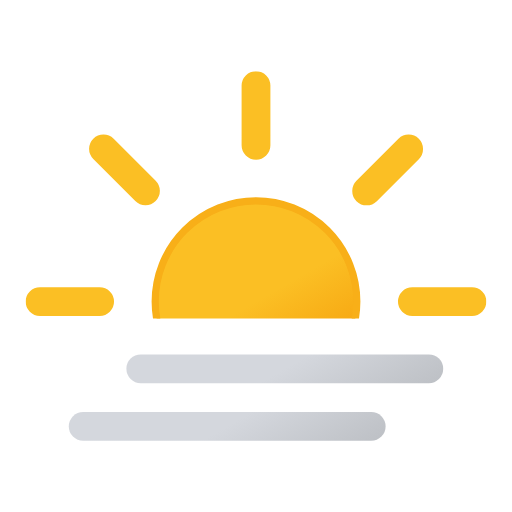
t = 0.00 s
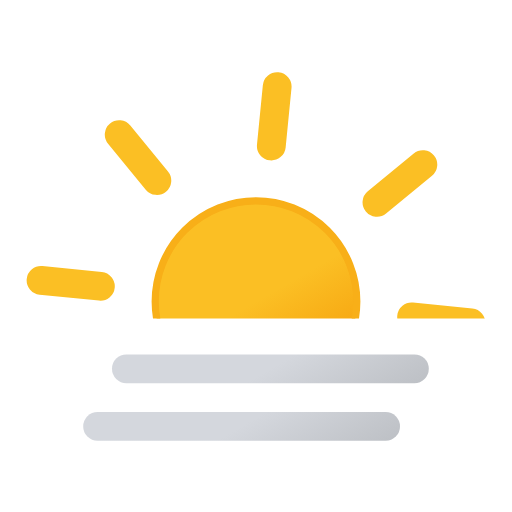
t = 0.75 s
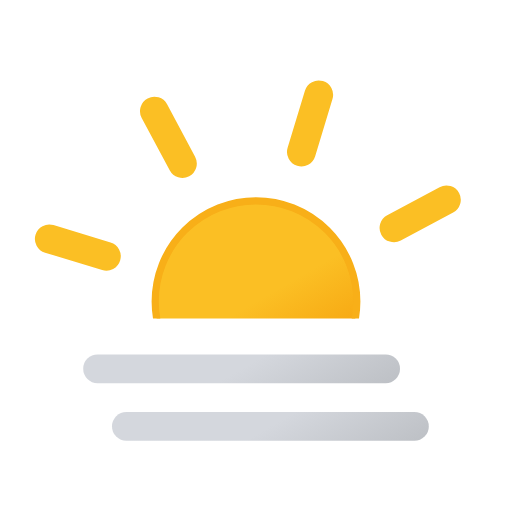
t = 2.25 s
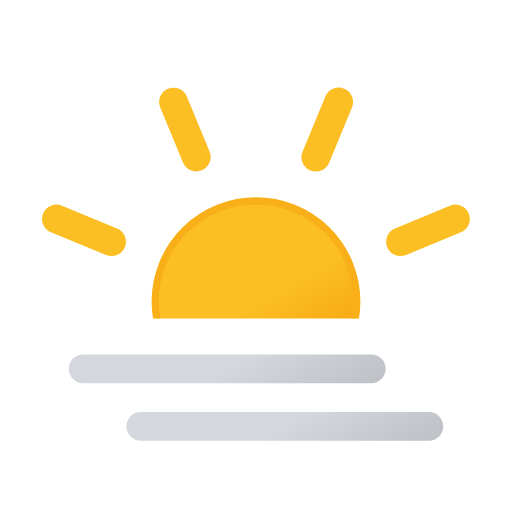
t = 3.00 s
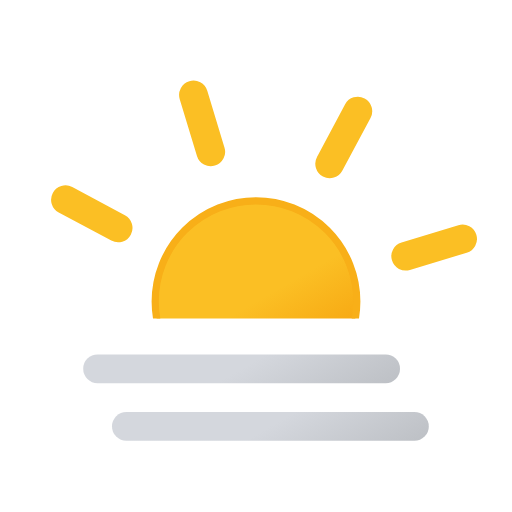
t = 3.75 s
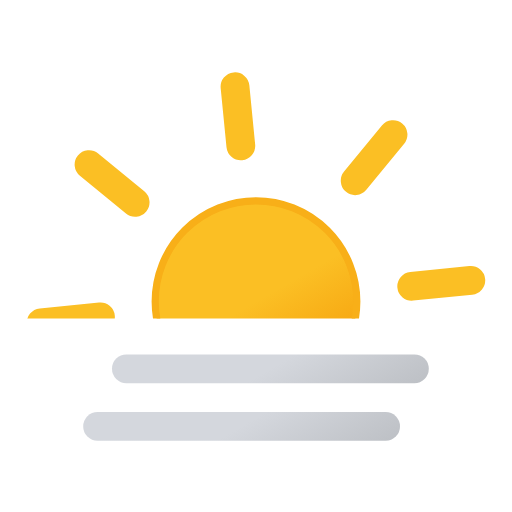
t = 5.25 s

The animated SVG that drew these frames (rendered in a browser with its animation timeline set to each time). Animation: 3 SMIL elements (animateTransform=3); one cycle of 6.00 s, repeats indefinitely.

<svg xmlns="http://www.w3.org/2000/svg" xmlns:xlink="http://www.w3.org/1999/xlink" viewBox="42.667 40.667 426.667 426.667"><defs><linearGradient id="a" x1="96" x2="168" y1="-2.4" y2="122.3" gradientUnits="userSpaceOnUse"><stop offset="0" stop-color="#d4d7dd"/><stop offset=".5" stop-color="#d4d7dd"/><stop offset="1" stop-color="#bec1c6"/></linearGradient><linearGradient xlink:href="#a" id="b" x2="168" y1="-50.4" y2="74.3"/><linearGradient id="c" x1="150" x2="234" y1="119.2" y2="264.8" gradientUnits="userSpaceOnUse"><stop offset="0" stop-color="#fbbf24"/><stop offset=".5" stop-color="#fbbf24"/><stop offset="1" stop-color="#f59e0b"/></linearGradient><symbol id="e" viewBox="0 0 384 384"><circle cx="192" cy="192" r="84" fill="url(#c)" stroke="#f8af18" stroke-miterlimit="10" stroke-width="6"/><path fill="none" stroke="#fbbf24" stroke-linecap="round" stroke-miterlimit="10" stroke-width="24" d="M192 61.7V12m0 360v-49.7m92.2-222.5 35-35M64.8 319.2l35.1-35.1m0-184.4-35-35m254.5 254.5-35.1-35.1M61.7 192H12m360 0h-49.7"><animateTransform additive="sum" attributeName="transform" dur="6s" repeatCount="indefinite" type="rotate" values="0 192 192; 45 192 192"/></path></symbol><symbol id="f" overflow="visible" viewBox="0 0 264 72"><path fill="none" stroke="url(#a)" stroke-linecap="round" stroke-miterlimit="10" stroke-width="24" d="M12 60h240"><animateTransform additive="sum" attributeName="transform" dur="6s" repeatCount="indefinite" type="translate" values="-24 0; 24 0; -24 0"/></path><path fill="none" stroke="url(#b)" stroke-linecap="round" stroke-miterlimit="10" stroke-width="24" d="M12 12h240"><animateTransform additive="sum" attributeName="transform" dur="6s" repeatCount="indefinite" type="translate" values="24 0; -24 0; 24 0"/></path></symbol><clipPath id="d"><path fill="none" d="M0 0h512v306H0z"/></clipPath></defs><g clip-path="url(#d)"><use xlink:href="#e" width="384" height="384" transform="translate(64 100)"/></g><use xlink:href="#f" width="264" height="72" transform="translate(124 336)"/></svg>
